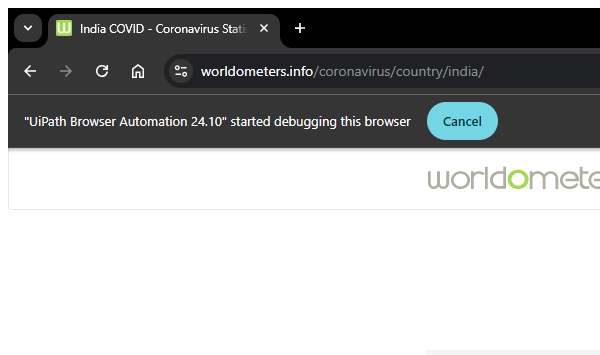
Workflow: Browser_ExtractData

Step 1: Extract Corona Virus Statistics in window '*COVID - Coronavirus Statistics - Worldometer' (chrome.exe)

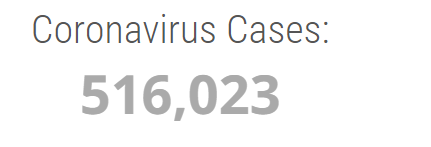
Step 2: get-text from the element in window '* COVID - Coronavirus Statistics - Worldometer' (chrome.exe)

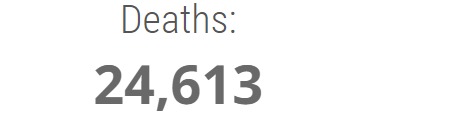
Step 3: get-text from the element in window '* COVID - Coronavirus Statistics - Worldometer' (chrome.exe)

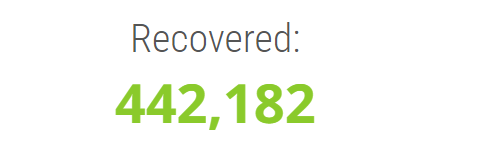
Step 4: get-text from the element in window '* COVID - Coronavirus Statistics - Worldometer' (chrome.exe)
